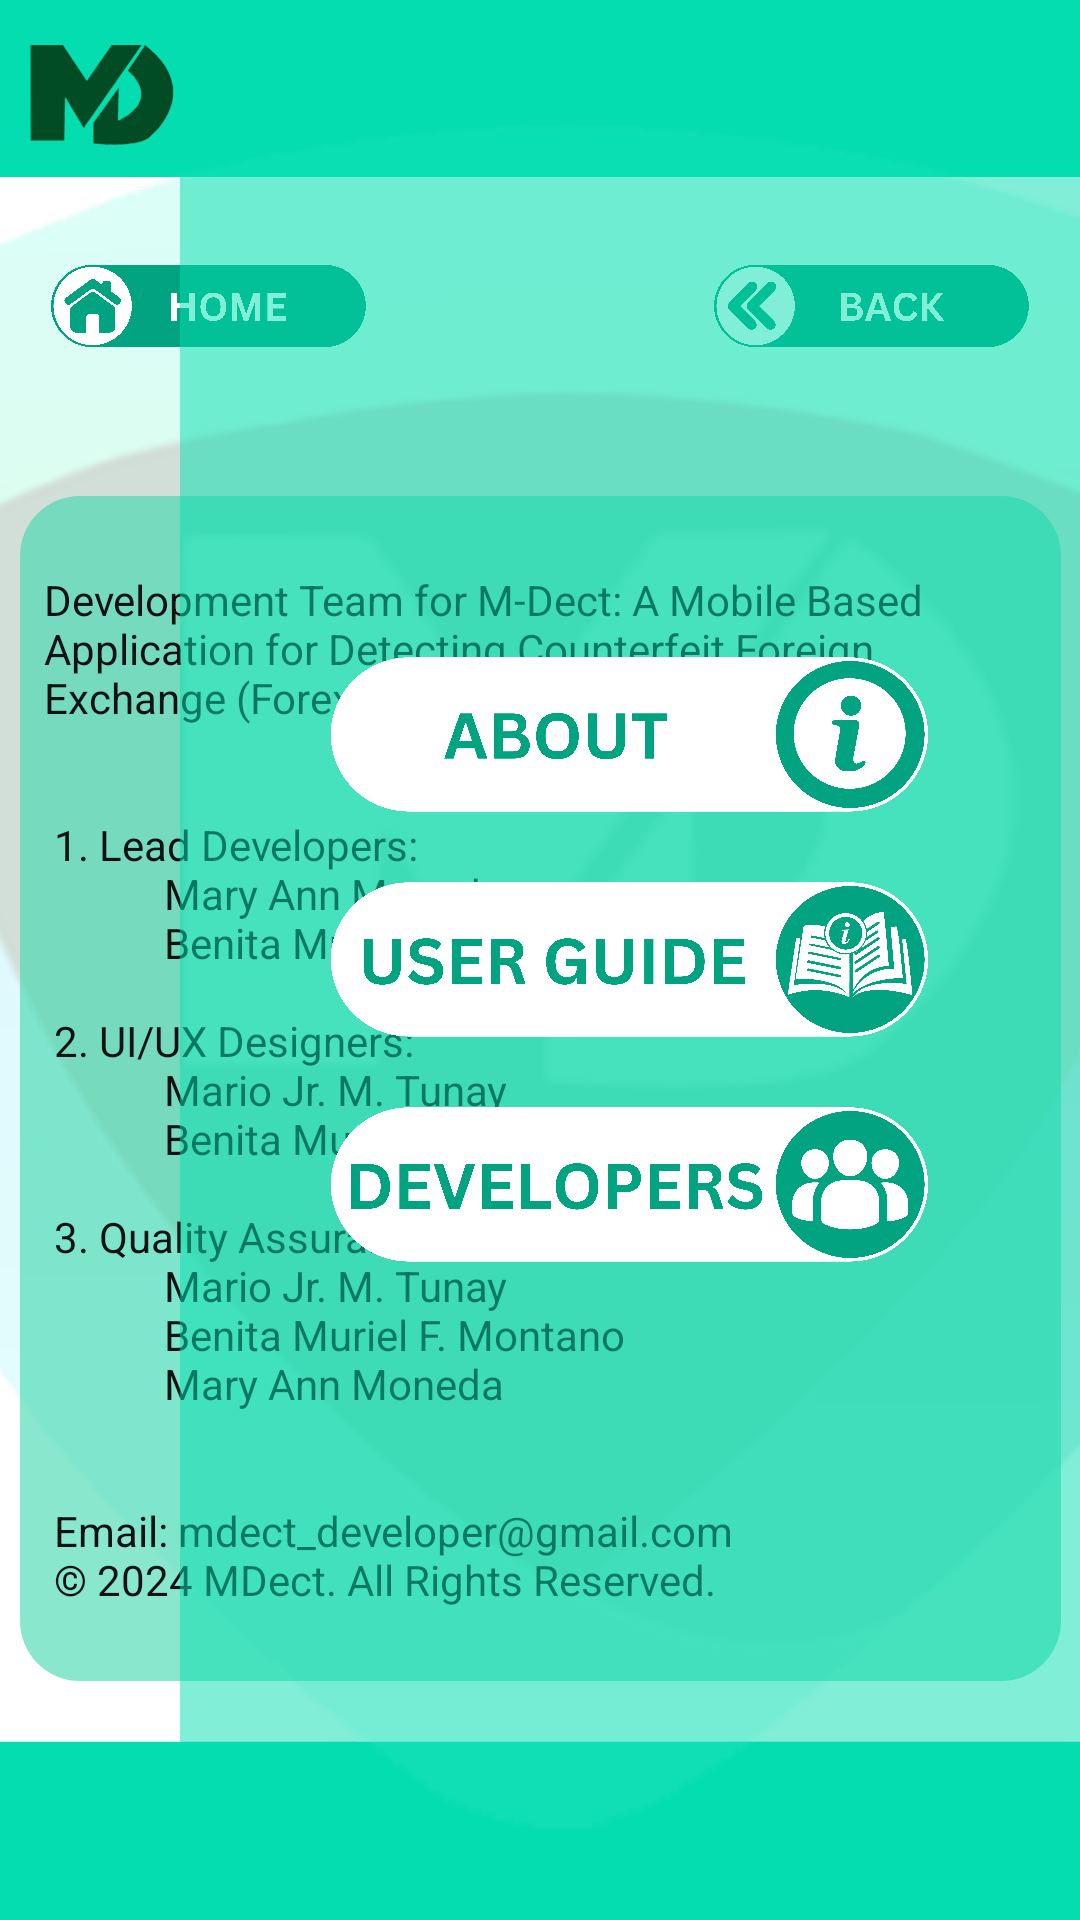

Here is an Android app screen rendered from its layout file. Give the layout XML and the strings, colors and styles it references.
<!-- AndroidManifest.xml: application theme AppTheme -->
<!-- res/layout/activity_developers.xml -->
<?xml version="1.0" encoding="utf-8"?>
<androidx.constraintlayout.widget.ConstraintLayout xmlns:android="http://schemas.android.com/apk/res/android"
    xmlns:app="http://schemas.android.com/apk/res-auto"
    xmlns:tools="http://schemas.android.com/tools"
    android:layout_width="match_parent"
    android:layout_height="match_parent"
    tools:context=".DevelopersActivity"
    android:background="@drawable/another_bg">

    <LinearLayout
        android:id="@+id/developerslayout"
        android:layout_width="match_parent"
        android:layout_height="wrap_content"
        android:gravity="right"
        android:orientation="vertical"
        app:layout_constraintEnd_toEndOf="parent"
        app:layout_constraintStart_toStartOf="parent"
        app:layout_constraintTop_toTopOf="parent">

        <ImageView
            android:id="@+id/sidemenubar"
            android:layout_width="42dp"
            android:layout_height="42dp"
            android:layout_marginTop="15dp"
            android:layout_marginEnd="16dp"
            android:layout_marginBottom="15dp"
            android:clickable="true"
            android:src="@drawable/baseline_menu_24"
            app:layout_constraintEnd_toEndOf="parent"
            app:layout_constraintTop_toTopOf="parent"
            tools:ignore="TouchTargetSizeCheck"
            android:onClick="openNavMenu"/>
    </LinearLayout>

    <LinearLayout
        android:id="@+id/developerslayout1"
        android:layout_width="match_parent"
        android:layout_height="wrap_content"
        android:orientation="horizontal"
        android:layout_marginTop="10dp"
        app:layout_constraintEnd_toEndOf="parent"
        app:layout_constraintHorizontal_bias="0.0"
        app:layout_constraintStart_toStartOf="parent"
        app:layout_constraintTop_toBottomOf="@+id/developerslayout">

        <ImageView
            android:id="@+id/homebtnimg"
            android:layout_width="109dp"
            android:layout_height="40dp"
            android:src="@drawable/home1"
            android:layout_marginStart="15dp"/>

        <Space
            android:layout_width="0dp"
            android:layout_height="0dp"
            android:layout_weight="1" />

        <ImageView
            android:id="@+id/backbtnimg"
            android:layout_width="109dp"
            android:layout_height="40dp"
            android:src="@drawable/back1"
            android:layout_marginEnd="15dp"/>

    </LinearLayout>

    <ImageView
        android:id="@+id/boxed"
        android:layout_width="347dp"
        android:layout_height="395dp"
        android:alpha="0.6"
        android:background="@drawable/rounded_green_box"
        app:layout_constraintBottom_toBottomOf="parent"
        app:layout_constraintEnd_toEndOf="parent"
        app:layout_constraintStart_toStartOf="parent"
        app:layout_constraintTop_toBottomOf="@+id/developerslayout1"
        app:layout_constraintVertical_bias="0.353" />

    
    <TextView
        android:id="@+id/infodev"
        android:layout_width="339dp"
        android:layout_height="370dp"
        android:text="@string/dev"

        android:textColor="@color/color_black"

        app:layout_constraintBottom_toBottomOf="@+id/boxed"
        app:layout_constraintEnd_toEndOf="@+id/boxed"
        app:layout_constraintHorizontal_bias="1.0"
        app:layout_constraintStart_toStartOf="@+id/boxed"
        app:layout_constraintTop_toTopOf="@+id/boxed"
        app:layout_constraintVertical_bias="1.0" />

    
    <include
        layout="@layout/nav_drawer"
        tools:layout_editor_absoluteX="0dp"
        tools:layout_editor_absoluteY="0dp" />

</androidx.constraintlayout.widget.ConstraintLayout>
<!-- res/layout/nav_drawer.xml (included above) -->
<?xml version="1.0" encoding="utf-8"?>
<androidx.constraintlayout.widget.ConstraintLayout xmlns:android="http://schemas.android.com/apk/res/android"
    xmlns:app="http://schemas.android.com/apk/res-auto"
    android:id="@+id/menu_drawer"
    android:layout_width="match_parent"
    android:layout_height="match_parent"
    android:clickable="true">

    <LinearLayout
        android:layout_width="wrap_content"
        android:layout_height="match_parent"
        android:gravity="left"
        android:orientation="vertical"
        app:layout_constraintBottom_toBottomOf="parent"
        app:layout_constraintEnd_toStartOf="@+id/menu_drawer1"
        app:layout_constraintStart_toStartOf="parent"
        app:layout_constraintTop_toTopOf="parent">

        <ImageView
            android:id="@+id/hidemenu"
            android:layout_width="112dp"
            android:layout_height="match_parent"
            android:background="@color/transparent"
            android:clickable="true" />

    </LinearLayout>

    <LinearLayout
        android:id="@+id/menu_drawer1"
        android:layout_width="300dp"
        android:layout_height="match_parent"
        android:background="@color/color_green_transparent"
        android:gravity="center"
        android:orientation="vertical"
        app:layout_constraintBottom_toBottomOf="parent"
        app:layout_constraintEnd_toEndOf="parent"
        app:layout_constraintTop_toTopOf="parent"
        app:layout_constraintVertical_bias="0.0">

        <ImageView
            android:id="@+id/imageViewIcon1"
            android:layout_width="205dp"
            android:layout_height="75dp"
            android:layout_gravity="center"
            android:background="@drawable/about1"
            android:clickable="true" />

        <ImageView
            android:id="@+id/imageViewIcon2"
            android:layout_width="205dp"
            android:layout_height="75dp"
            android:layout_gravity="center"
            android:background="@drawable/userguide1"
            android:clickable="true" />

        <ImageView
            android:id="@+id/imageViewIcon3"
            android:layout_width="205dp"
            android:layout_height="75dp"
            android:layout_gravity="center"
            android:background="@drawable/developers1"
            android:clickable="true" />

    </LinearLayout>

</androidx.constraintlayout.widget.ConstraintLayout>
<!-- resources referenced by this layout -->
<resources>
  <color name="color_black">#121212</color>
  <color name="color_green_transparent">#8004DDAF</color>
  <color name="transparent">#00F5F5F5</color>
  <!-- drawable about1: png bitmap (drawable, 343587 bytes) -->
  <!-- drawable another_bg: png bitmap (drawable, 165741 bytes) -->
  <!-- drawable back1: png bitmap (drawable, 380598 bytes) -->
  <!-- drawable developers1: png bitmap (drawable, 370784 bytes) -->
  <!-- drawable home1: png bitmap (drawable, 363669 bytes) -->
  <!-- drawable rounded_green_box (drawable) -->
  <?xml version="1.0" encoding="utf-8"?>
  <shape xmlns:android="http://schemas.android.com/apk/res/android">
      <solid android:color="@color/color_green" />
      <corners android:radius="20dp" /> 
  </shape>
  <!-- drawable userguide1: png bitmap (drawable, 496818 bytes) -->
  <string name="dev">
  Development Team for "M-Dect: A Mobile Based Application for Detecting Counterfeit Foreign Exchange (Forex) Currencies":\n
  \n\n
  1. Lead Developers:\n
           \u00A0\u00A0\u00A0 \u00A0\u00A0\u00A0 \u00A0\u00A0\u00A0Mary Ann Moneda\n
           \u00A0\u00A0\u00A0 \u00A0\u00A0\u00A0 \u00A0\u00A0\u00A0Benita Muriel F. Montano\n\n
  
  2. UI/UX Designers:\n
           \u00A0\u00A0\u00A0 \u00A0\u00A0\u00A0 \u00A0\u00A0\u00A0Mario Jr. M. Tunay\n
           \u00A0\u00A0\u00A0 \u00A0\u00A0\u00A0 \u00A0\u00A0\u00A0Benita Muriel F. Montano\n\n
  
  3. Quality Assurance Testers:\n
           \u00A0\u00A0\u00A0 \u00A0\u00A0\u00A0 \u00A0\u00A0\u00A0Mario Jr. M. Tunay\n
           \u00A0\u00A0\u00A0 \u00A0\u00A0\u00A0 \u00A0\u00A0\u00A0Benita Muriel F. Montano\n
           \u00A0\u00A0\u00A0 \u00A0\u00A0\u00A0 \u00A0\u00A0\u00A0Mary Ann Moneda\n\n\n
  
  Email: mdect_developer@gmail.com\n
  © 2024 MDect. All Rights Reserved.
  </string>
  <style name="AppTheme" parent="Theme.AppCompat.NoActionBar">
          
          <item name="android:windowBackground">@color/color_white</item>
          
          <item name="colorPrimary">@color/purple_700</item>
  
          <item name="colorAccent">@color/color_black</item>
          
  
  
          <item name="android:textAllCaps">false</item>
      </style>
  <color name="color_green">#3BD8AD</color>
  <color name="color_white">#F5F5F5</color>
  <color name="purple_700">#FF3700B3</color>
</resources>
